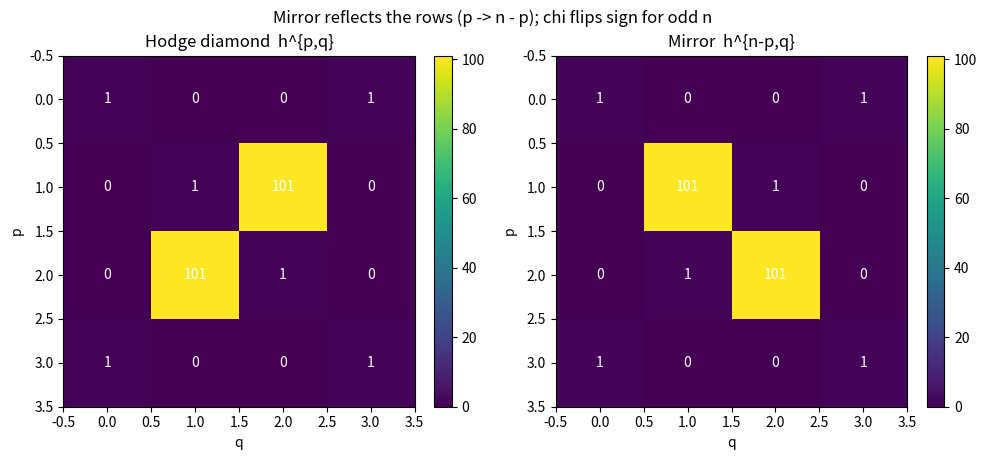

Recreate this plot in Python.
"""Visualize a Hodge diamond and its mirror as heatmaps."""
import matplotlib.pyplot as plt
import numpy as np


def diamond_grid(n, h):
    return np.array([[h(p, q) for q in range(n + 1)] for p in range(n + 1)])


# Quintic Calabi-Yau threefold (n = 3)
quintic = [[1, 0, 0, 1],
           [0, 1, 101, 0],
           [0, 101, 1, 0],
           [1, 0, 0, 1]]
n = 3
h = lambda p, q: quintic[p][q]
hm = lambda p, q: quintic[n - p][q]

G = diamond_grid(n, h)
Gm = diamond_grid(n, hm)

fig, axes = plt.subplots(1, 2, figsize=(10, 4.5))
for ax, M, title in [(axes[0], G, "Hodge diamond  h^{p,q}"),
                     (axes[1], Gm, "Mirror  h^{n-p,q}")]:
    im = ax.imshow(M, cmap="viridis")
    ax.set_xlabel("q"); ax.set_ylabel("p"); ax.set_title(title)
    for p in range(n + 1):
        for q in range(n + 1):
            ax.text(q, p, str(M[p, q]), ha="center", va="center", color="white")
    fig.colorbar(im, ax=ax, fraction=0.046)

fig.suptitle("Mirror reflects the rows (p -> n - p); chi flips sign for odd n")
fig.tight_layout()
plt.savefig("hodge_mirror.png", dpi=150)
print("Saved hodge_mirror.png")
